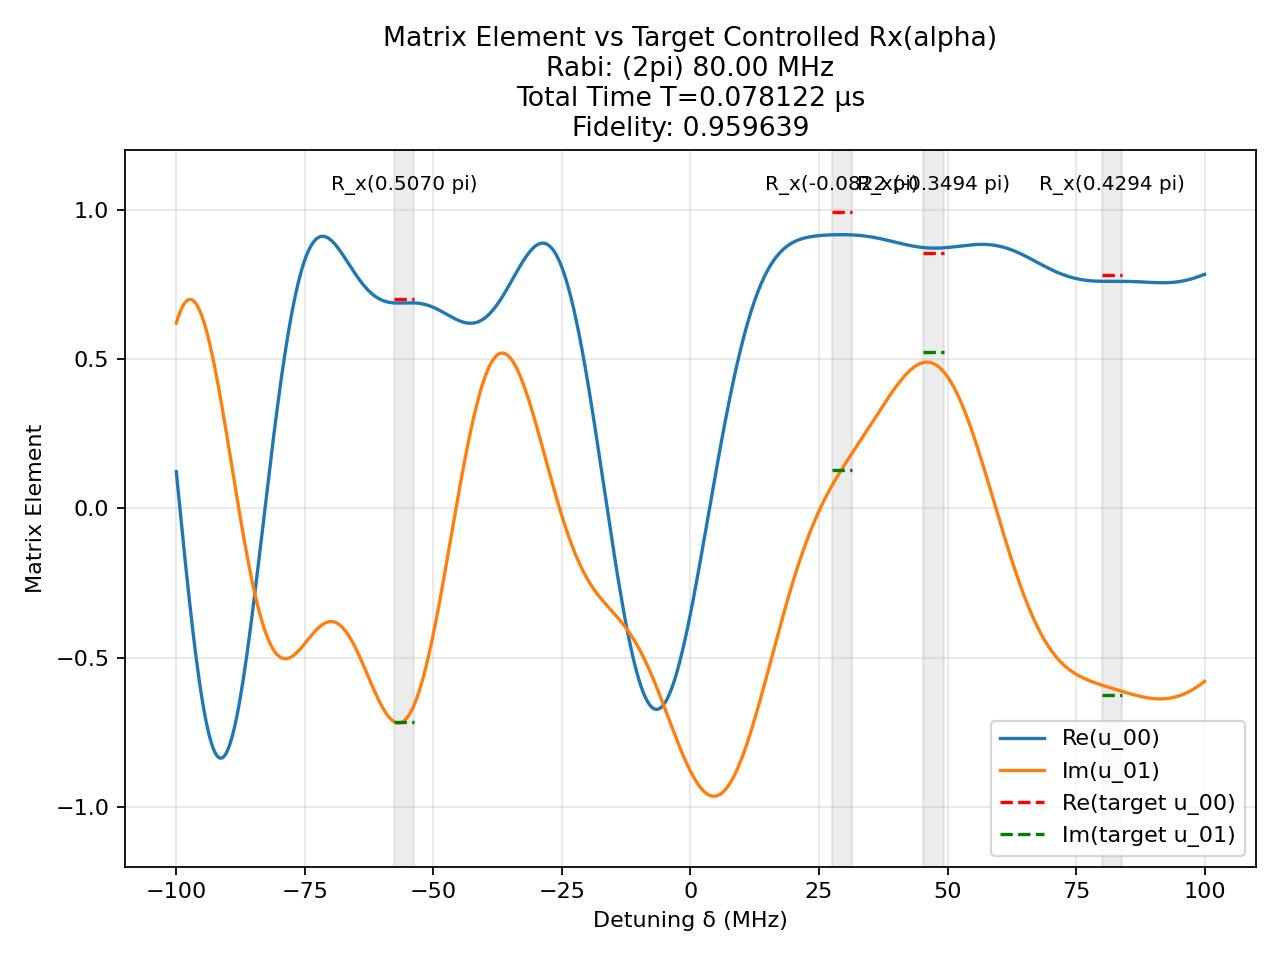

The file beside this chart, header and first rows:
t (us), H_x (2pi MHz), H_z (2pi MHz)
0.003869, 80.0, 0.0
0.00125, 0.0, 100.0
0.001085, -80.0, 0.0
0.00125, 0.0, 100.0
0.0002685, -80.0, 0.0
0.00125, 0.0, 100.0
0.0008317, -80.0, 0.0
0.00125, 0.0, 100.0
0.002833, -80.0, 0.0
0.00125, 0.0, 100.0
0.0001362, -80.0, 0.0
0.00125, 0.0, 100.0
0.0003096, -80.0, 0.0
0.00125, 0.0, 100.0
0.002375, 80.0, 0.0
0.00125, 0.0, 100.0
0.001244, 80.0, 0.0
0.00125, 0.0, 100.0
0.00138, -80.0, 0.0
0.00125, 0.0, 100.0
0.0005955, -80.0, 0.0
0.00125, 0.0, 100.0
0.001961, -80.0, 0.0
0.00125, 0.0, 100.0
0.003669, -80.0, 0.0
0.00125, 0.0, 100.0
0.00121, -80.0, 0.0
0.00125, 0.0, 100.0
0.0006028, 80.0, 0.0
0.00125, 0.0, 100.0
8.014235846006645e-05, -80.0, 0.0
0.00125, 0.0, 100.0
0.0001702, 80.0, 0.0
0.00125, 0.0, 100.0
0.002645, 80.0, 0.0
0.00125, 0.0, 100.0
0.002376, -80.0, 0.0
0.00125, 0.0, 100.0
0.00164, -80.0, 0.0
0.00125, 0.0, 100.0
0.000391, 80.0, 0.0
0.00125, 0.0, 100.0
0.001848, -80.0, 0.0
0.00125, 0.0, 100.0
0.001142, 80.0, 0.0
0.00125, 0.0, 100.0
0.001209, 80.0, 0.0
0.00125, 0.0, 100.0
0.0007806, 80.0, 0.0
0.00125, 0.0, 100.0
0.0001401, 80.0, 0.0
0.00125, 0.0, 100.0
0.001679, -80.0, 0.0
0.00125, 0.0, 100.0
0.001993, 80.0, 0.0
0.00125, 0.0, 100.0
0.001089, 80.0, 0.0
0.00125, 0.0, 100.0
0.0002072, -80.0, 0.0
0.00125, 0.0, 100.0
... 1 more rows
